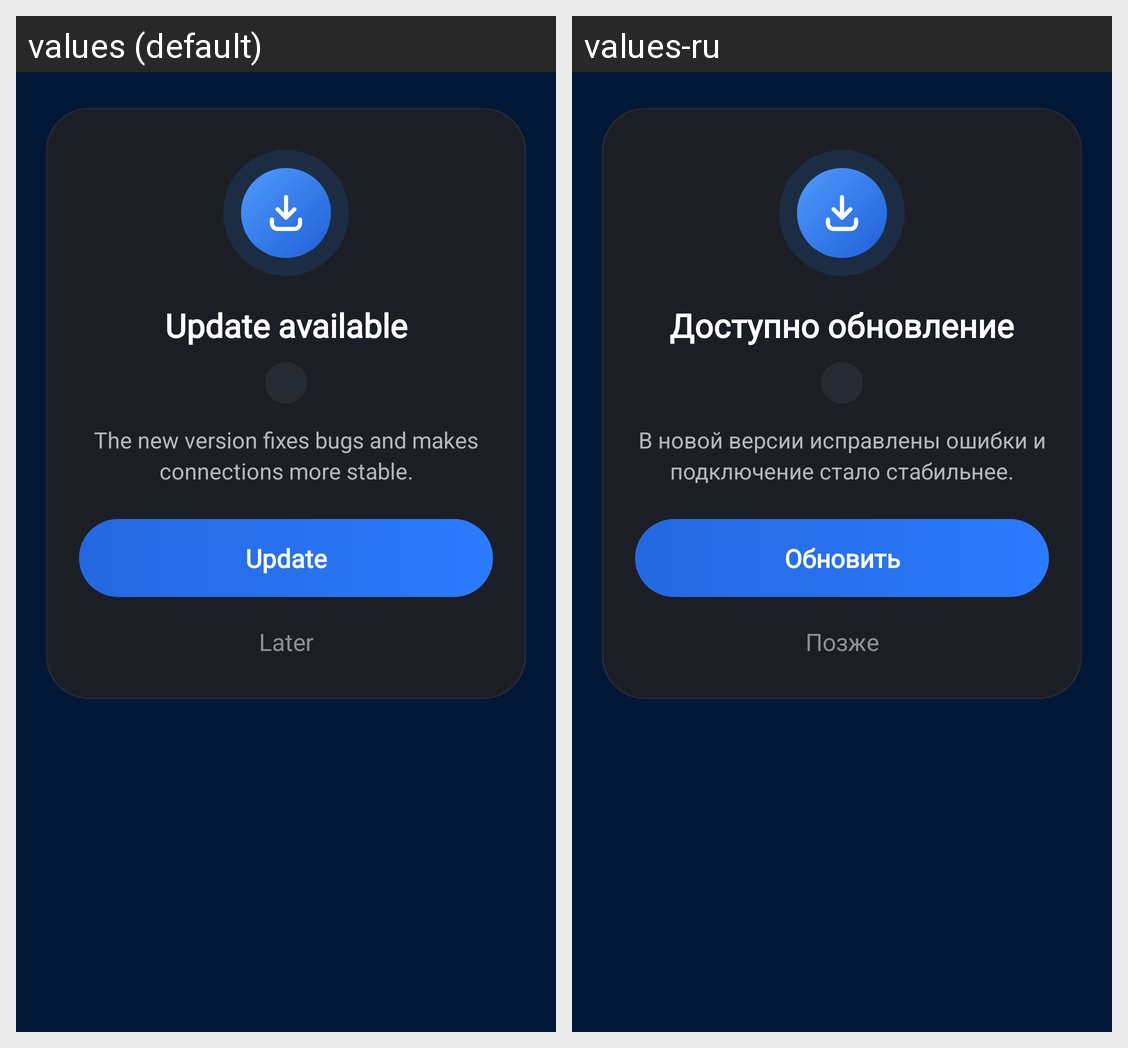

The Android screen above is rendered under two locales of the same app. Produce the string resources it draws, with the default and per-locale values.
Android screen res/layout/dialog_update_available.xml rendered under 2 locales, left to right: values (default), values-ru. Device: Nexus 5 (rendered at 1080×1920; each locale shown at half size, 540×960, under a caption strip naming it); theme AppTheme.NoActionBar.
Strings drawn on this screen, with the default value and each locale's value (text and hints the layout hard-codes, and strings that could not be matched under every locale, appear in the picture but are not listed):

update_title
  values: Update available
  values-ru: Доступно обновление

update_message
  values: The new version fixes bugs and makes connections more stable.
  values-ru: В новой версии исправлены ошибки и подключение стало стабильнее.

update_now
  values: Update
  values-ru: Обновить

update_later
  values: Later
  values-ru: Позже
